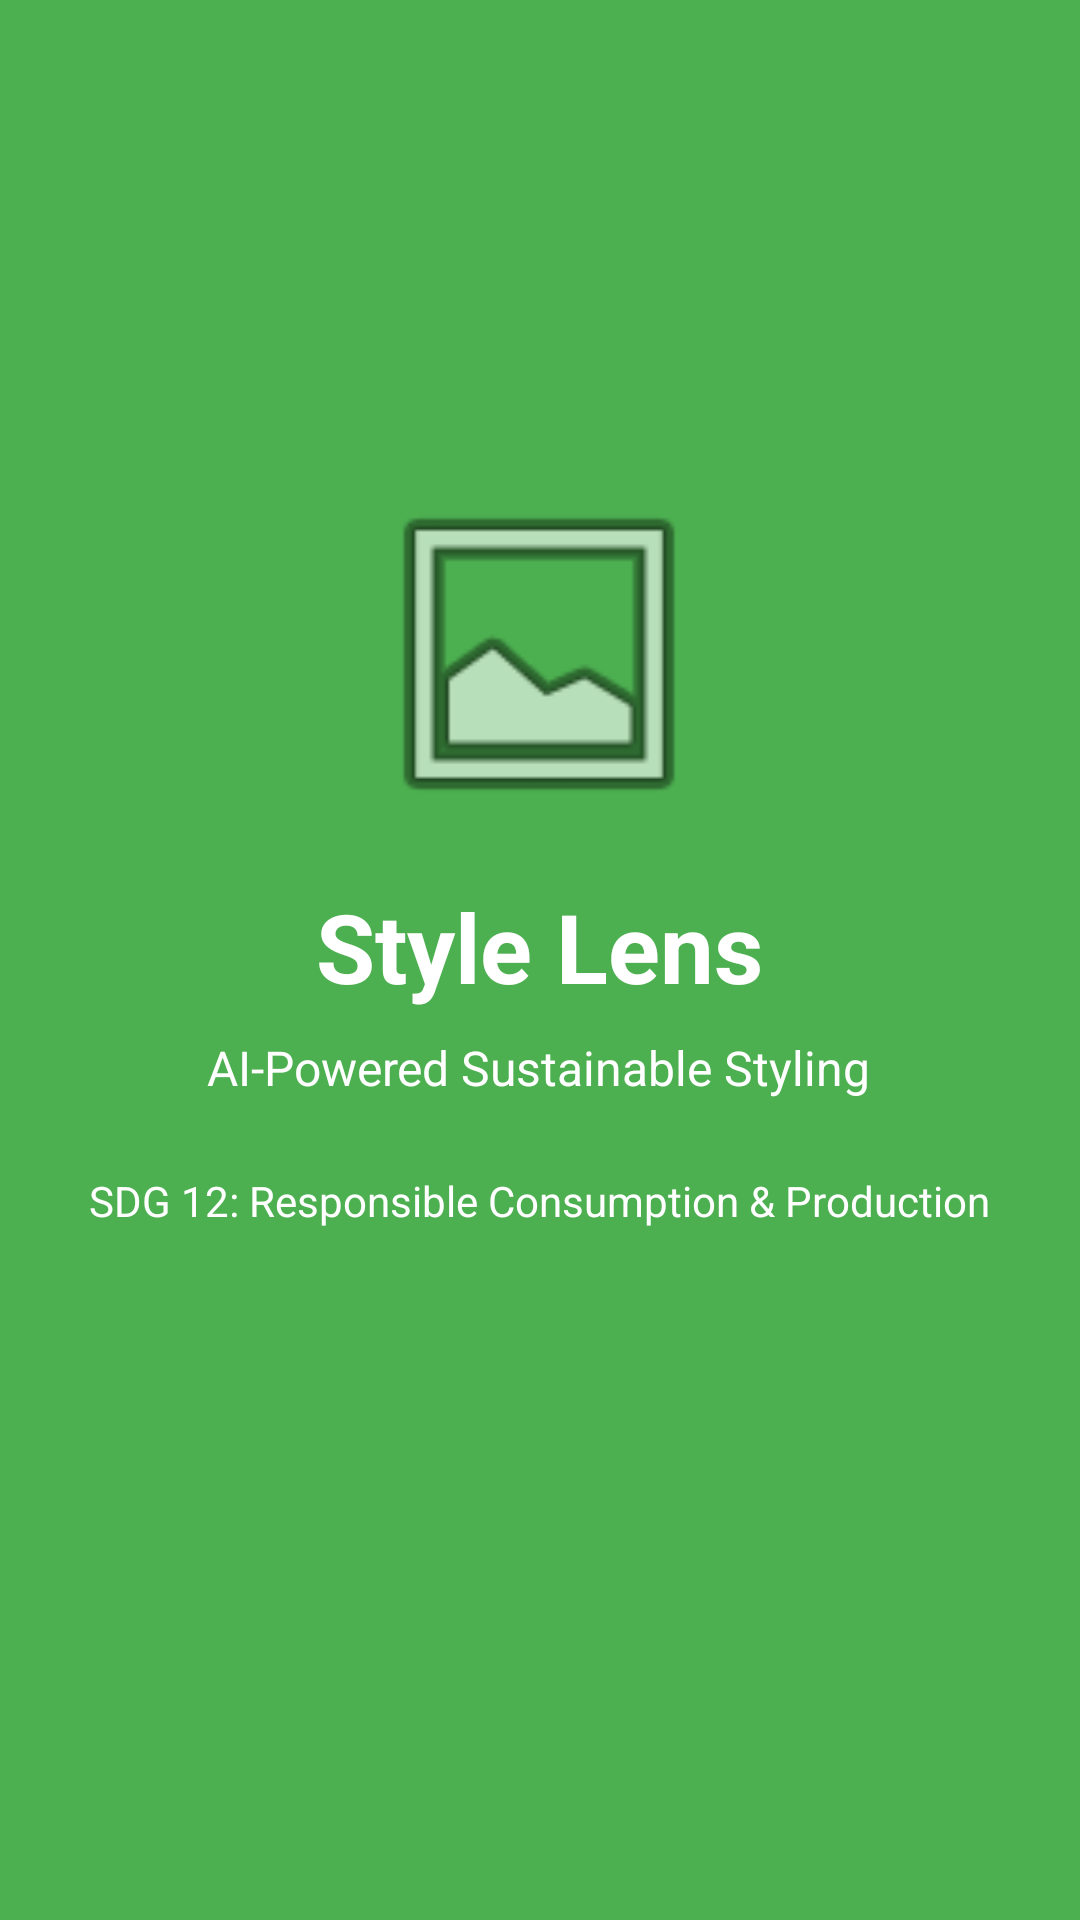

Produce the Android XML layout that renders to this screen, including the resource entries it uses.
<!-- AndroidManifest.xml: activity theme Theme.StyleLens.Splash -->
<!-- res/layout/activity_splash.xml -->
<?xml version="1.0" encoding="utf-8"?>
<RelativeLayout xmlns:android="http://schemas.android.com/apk/res/android"
    android:layout_width="match_parent"
    android:layout_height="match_parent"
    android:background="@color/primary"
    android:gravity="center">

    <LinearLayout
        android:layout_width="wrap_content"
        android:layout_height="wrap_content"
        android:orientation="vertical"
        android:gravity="center">

        <ImageView
            android:id="@+id/ivLogo"
            android:layout_width="120dp"
            android:layout_height="120dp"
            android:src="@android:drawable/ic_menu_gallery"
            android:contentDescription="@string/app_name" />

        <TextView
            android:id="@+id/tvAppName"
            android:layout_width="wrap_content"
            android:layout_height="wrap_content"
            android:text="@string/app_name"
            android:textSize="32sp"
            android:textColor="@color/white"
            android:textStyle="bold"
            android:layout_marginTop="16dp" />

        <TextView
            android:id="@+id/tvTagline"
            android:layout_width="wrap_content"
            android:layout_height="wrap_content"
            android:text="@string/app_tagline"
            android:textSize="16sp"
            android:textColor="@color/white"
            android:layout_marginTop="8dp" />

        <TextView
            android:id="@+id/tvSDG"
            android:layout_width="wrap_content"
            android:layout_height="wrap_content"
            android:text="@string/sdg_message"
            android:textSize="14sp"
            android:textColor="@color/white"
            android:layout_marginTop="24dp" />

        <ProgressBar
            android:id="@+id/progressBar"
            android:layout_width="wrap_content"
            android:layout_height="wrap_content"
            android:layout_marginTop="24dp"
            android:indeterminateTint="@color/white" />
    </LinearLayout>

</RelativeLayout>
<!-- resources referenced by this layout -->
<resources>
  <color name="primary">#4CAF50</color>
  <color name="white">#FFFFFFFF</color>
  <string name="app_name">Style Lens</string>
  <string name="app_tagline">AI-Powered Sustainable Styling</string>
  <string name="sdg_message">SDG 12: Responsible Consumption &amp; Production</string>
  <style name="Theme.StyleLens.Splash" parent="Theme.StyleLens">
          <item name="android:windowBackground">@color/primary</item>
          <item name="android:windowNoTitle">true</item>
          <item name="android:windowFullscreen">true</item>
      </style>
  <style name="Theme.StyleLens" parent="Base.Theme.StyleLens" />
  <style name="Base.Theme.StyleLens" parent="Theme.Material3.Light.NoActionBar">
          <item name="colorPrimary">@color/primary</item>
          <item name="colorPrimaryDark">@color/primary_dark</item>
          <item name="colorAccent">@color/accent</item>
          <item name="android:statusBarColor">@color/primary_dark</item>
          <item name="android:windowBackground">@color/background</item>
      </style>
  <color name="primary_dark">#388E3C</color>
  <color name="accent">#FF9800</color>
  <color name="background">#F5F5F5</color>
</resources>
